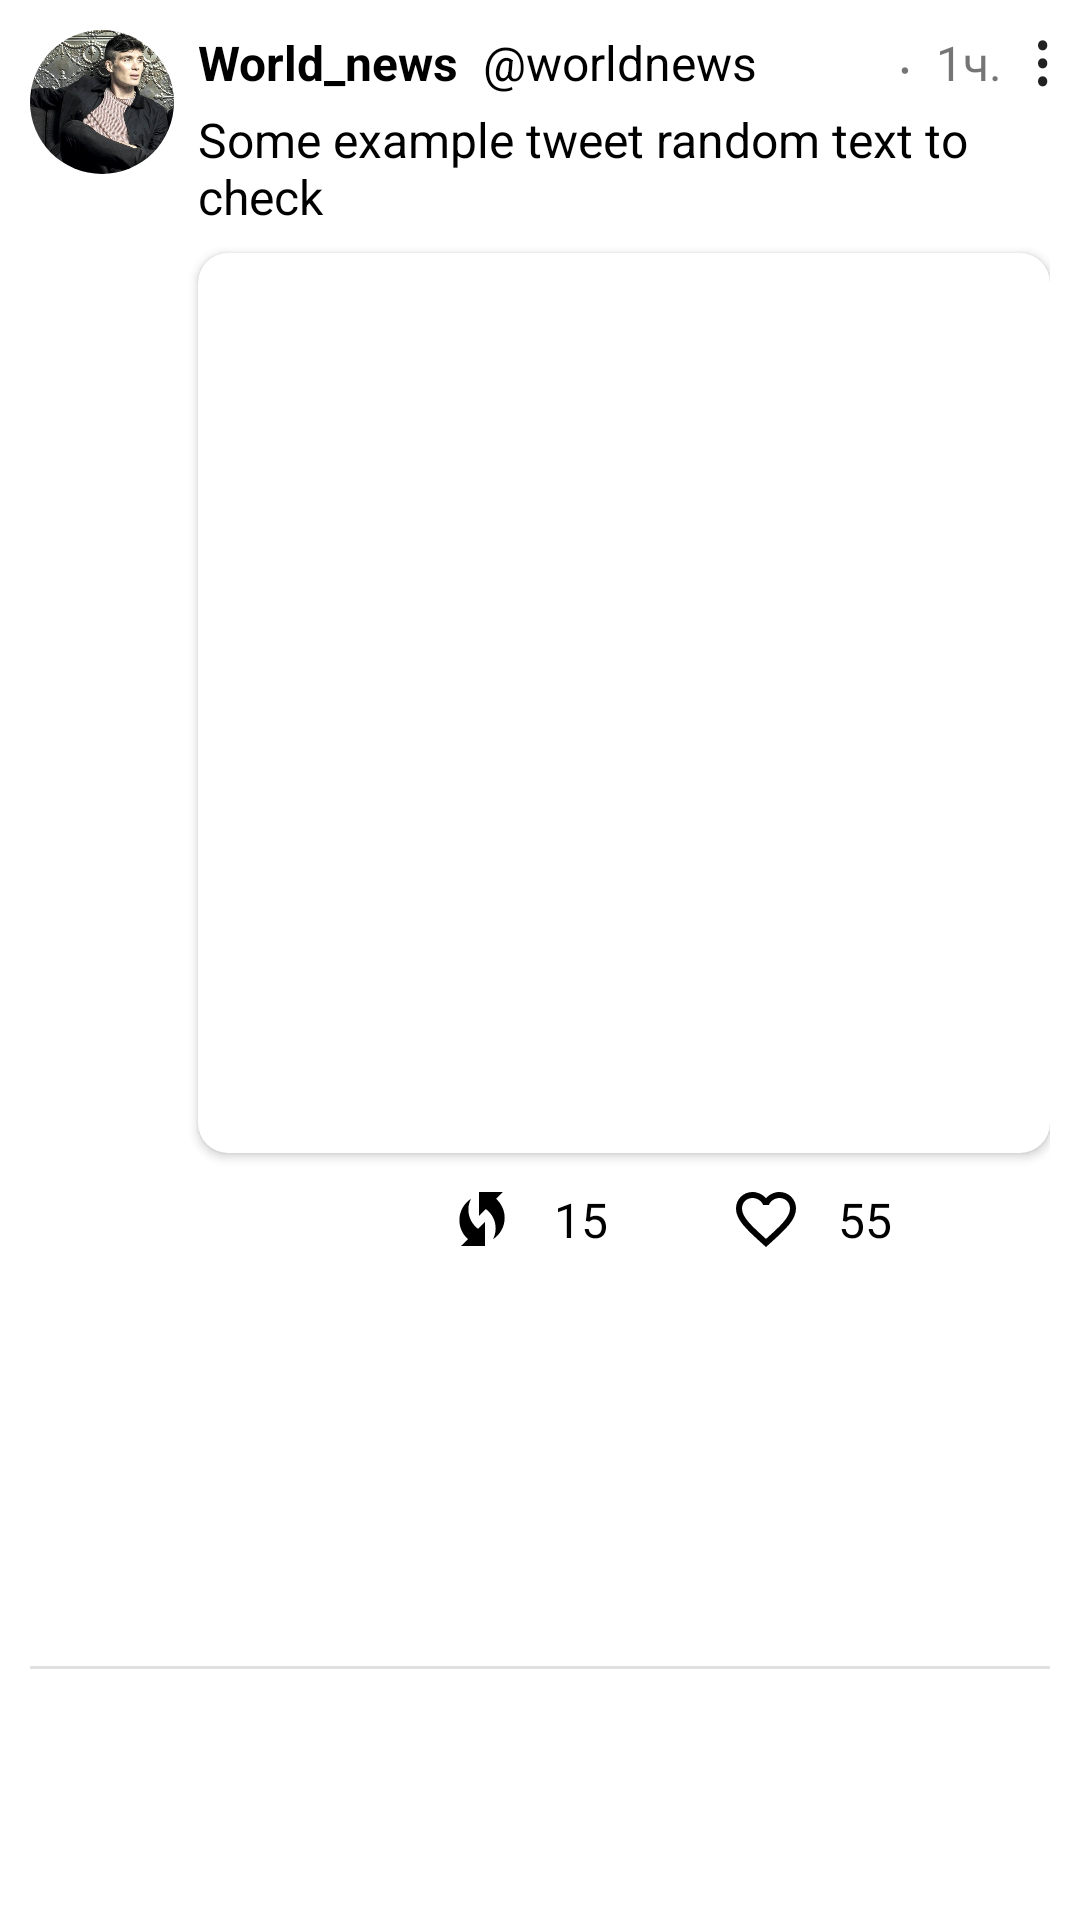

The Android layout XML behind this screen, and the referenced resources:
<!-- AndroidManifest.xml: application theme Theme.Twitter -->
<!-- res/layout/tweet_card.xml -->
<?xml version="1.0" encoding="utf-8"?>
<androidx.constraintlayout.widget.ConstraintLayout xmlns:android="http://schemas.android.com/apk/res/android"
    xmlns:app="http://schemas.android.com/apk/res-auto"
    xmlns:tools="http://schemas.android.com/tools"
    android:layout_width="match_parent"
    android:layout_height="wrap_content"
    android:padding="10dp">

    <androidx.cardview.widget.CardView
        android:id="@+id/cardView"
        android:layout_width="48dp"
        android:layout_height="48dp"
        android:layout_gravity="center"
        app:cardCornerRadius="250dp"
        app:cardElevation="0dp"
        app:layout_constraintStart_toStartOf="parent"
        app:layout_constraintTop_toTopOf="parent">

        <ImageView
            android:id="@+id/sender_avatar"
            android:layout_width="match_parent"
            android:layout_height="match_parent"
            android:scaleType="centerCrop"
            app:srcCompat="@drawable/avatar_picture" />
    </androidx.cardview.widget.CardView>

    <TextView
        android:id="@+id/sender_name"
        android:layout_width="wrap_content"
        android:layout_height="wrap_content"
        android:layout_marginStart="@dimen/dimen_small"
        android:text="@string/name_example"
        android:textColor="@color/black"
        android:textSize="16sp"
        android:textStyle="bold"
        app:layout_constraintStart_toEndOf="@+id/cardView"
        app:layout_constraintTop_toTopOf="parent" />

    <TextView
        android:id="@+id/sender_nick_name"
        android:layout_width="wrap_content"
        android:layout_height="wrap_content"
        android:layout_marginStart="@dimen/dimen_small"
        android:text="@string/nickname_example"
        android:textColor="@color/black"
        android:textSize="16sp"
        app:layout_constraintStart_toEndOf="@+id/sender_name"
        app:layout_constraintTop_toTopOf="parent" />

    <TextView
        android:id="@+id/textView7"
        android:layout_width="wrap_content"
        android:layout_height="wrap_content"
        android:layout_marginEnd="1dp"
        android:gravity="center"
        android:rotation="90"
        android:text="@string/point_divider"
        android:textAlignment="center"
        android:textSize="20sp"
        app:layout_constraintEnd_toStartOf="@+id/timeText"
        app:layout_constraintTop_toTopOf="parent" />

    <TextView
        android:id="@+id/timeText"
        android:layout_width="wrap_content"
        android:layout_height="wrap_content"
        android:layout_marginEnd="@dimen/dimen_normal"
        android:text="@string/example_time"
        android:textSize="16sp"
        app:layout_constraintEnd_toEndOf="@+id/tweetMenuText"
        app:layout_constraintTop_toTopOf="parent" />

    <TextView
        android:id="@+id/tweetText"
        android:layout_width="0dp"
        android:layout_height="wrap_content"
        android:layout_marginStart="@dimen/dimen_small"
        android:layout_marginTop="@dimen/dimen_very_small"
        android:text="@string/some_example_tweet_random_text_to_check"
        android:textColor="@color/black"
        android:textSize="16sp"
        android:textStyle="normal"
        app:layout_constraintEnd_toEndOf="parent"
        app:layout_constraintStart_toEndOf="@+id/cardView"
        app:layout_constraintTop_toBottomOf="@+id/sender_name" />

    <androidx.cardview.widget.CardView
        android:id="@+id/tweet_picture_iv"
        android:layout_width="0dp"
        android:layout_height="wrap_content"
        android:layout_marginStart="@dimen/dimen_small"
        android:layout_marginTop="@dimen/dimen_small"
        app:cardCornerRadius="10dp"
        app:layout_constraintEnd_toEndOf="parent"
        app:layout_constraintStart_toEndOf="@+id/cardView"
        app:layout_constraintTop_toBottomOf="@+id/tweetText">

        <ImageView
            android:id="@+id/tweetImage"
            android:layout_width="match_parent"
            android:layout_height="300dp"
            android:scaleType="centerCrop"
            tools:srcCompat="@tools:sample/avatars" />
    </androidx.cardview.widget.CardView>

    <TextView
        android:id="@+id/tweetMenuText"
        android:layout_width="wrap_content"
        android:layout_height="wrap_content"
        android:rotation="270"
        android:text="@string/menu_three_points"
        android:textAppearance="@style/TextAppearance.AppCompat.Body2"
        android:textSize="20sp"
        android:textStyle="bold"
        app:layout_constraintBottom_toBottomOf="@+id/timeText"
        app:layout_constraintEnd_toEndOf="parent"
        app:layout_constraintTop_toTopOf="parent" />

    <ImageButton
        android:id="@+id/commentButton"
        android:layout_width="wrap_content"
        android:layout_height="wrap_content"
        android:backgroundTint="@android:color/transparent"
        android:contentDescription="@string/comment"
        app:layout_constraintBottom_toTopOf="@+id/divider5"
        app:layout_constraintEnd_toStartOf="@+id/rtButton"
        app:layout_constraintHorizontal_chainStyle="spread_inside"
        app:layout_constraintStart_toStartOf="@+id/tweet_picture_iv"
        app:layout_constraintTop_toBottomOf="@+id/tweet_picture_iv"
        app:srcCompat="@drawable/ic_outline_mode_comment_24" />


    <ImageButton
        android:id="@+id/rtButton"
        android:layout_width="wrap_content"
        android:layout_height="wrap_content"
        android:backgroundTint="@android:color/transparent"
        app:layout_constraintBottom_toTopOf="@+id/divider5"
        app:layout_constraintEnd_toStartOf="@+id/favButton"
        app:layout_constraintHorizontal_bias="0.5"
        app:layout_constraintStart_toEndOf="@+id/commentButton"
        app:layout_constraintTop_toBottomOf="@+id/tweet_picture_iv"
        app:layout_constraintVertical_bias="0.0"
        app:srcCompat="@drawable/retweet"
        android:contentDescription="@string/retweet_button" />

    <TextView
        android:id="@+id/rtText"
        android:layout_width="wrap_content"
        android:layout_height="wrap_content"
        android:text="@string/_15"
        android:textSize="16sp"
        android:textColor="@color/black"
        app:layout_constraintBottom_toBottomOf="@+id/rtButton"
        app:layout_constraintStart_toEndOf="@+id/rtButton"
        app:layout_constraintTop_toTopOf="@+id/rtButton" />

    <ImageButton
        android:id="@+id/favButton"
        android:layout_width="wrap_content"
        android:layout_height="wrap_content"
        android:backgroundTint="@android:color/transparent"
        app:layout_constraintBottom_toTopOf="@+id/divider5"
        app:layout_constraintEnd_toStartOf="@+id/shareButton"
        app:layout_constraintHorizontal_bias="0.5"
        app:layout_constraintStart_toEndOf="@+id/rtButton"
        app:layout_constraintTop_toBottomOf="@+id/tweet_picture_iv"
        app:layout_constraintVertical_bias="0.0"
        app:srcCompat="@drawable/ic_baseline_favorite_border_24"
        android:contentDescription="@string/like_button" />

    <TextView
        android:id="@+id/favText"
        android:layout_width="wrap_content"
        android:layout_height="wrap_content"
        android:text="@string/_55"
        android:textSize="16sp"
        android:textColor="@color/black"
        app:layout_constraintBottom_toBottomOf="@+id/favButton"
        app:layout_constraintStart_toEndOf="@+id/favButton"
        app:layout_constraintTop_toTopOf="@+id/favButton" />

    <ImageButton
        android:id="@+id/shareButton"
        android:layout_width="wrap_content"
        android:layout_height="wrap_content"
        android:backgroundTint="@android:color/transparent"
        app:layout_constraintBottom_toTopOf="@+id/divider5"
        app:layout_constraintEnd_toEndOf="@+id/tweet_picture_iv"
        app:layout_constraintStart_toEndOf="@+id/favButton"
        app:layout_constraintTop_toBottomOf="@+id/tweet_picture_iv"
        app:layout_constraintVertical_bias="0.0"
        app:srcCompat="@drawable/ic_baseline_share_24" />

    <View
        android:id="@+id/divider5"
        android:layout_width="match_parent"
        android:layout_height="1dp"
        android:layout_marginTop="4dp"
        android:background="?android:attr/listDivider"
        app:layout_constraintBottom_toBottomOf="parent"
        app:layout_constraintEnd_toEndOf="parent"
        app:layout_constraintStart_toStartOf="parent"
        app:layout_constraintTop_toBottomOf="@id/commentButton" />

</androidx.constraintlayout.widget.ConstraintLayout>
<!-- resources referenced by this layout -->
<resources>
  <color name="black">#FF000000</color>
  <dimen name="dimen_normal">16dp</dimen>
  <dimen name="dimen_small">8dp</dimen>
  <dimen name="dimen_very_small">4dp</dimen>
  <!-- drawable avatar_picture: webp bitmap (drawable, 152946 bytes) -->
  <!-- drawable ic_baseline_favorite_border_24 (drawable) -->
  <vector android:height="24dp"
      android:viewportHeight="24"
      android:viewportWidth="24"
      android:width="24dp"
      xmlns:android="http://schemas.android.com/apk/res/android">
      <path
          android:fillColor="@android:color/black"
          android:pathData="M16.5,3c-1.74,0 -3.41,0.81 -4.5,2.09C10.91,3.81 9.24,3 7.5,3 4.42,3 2,5.42 2,8.5c0,3.78 3.4,6.86 8.55,11.54L12,21.35l1.45,-1.32C18.6,15.36 22,12.28 22,8.5 22,5.42 19.58,3 16.5,3zM12.1,18.55l-0.1,0.1 -0.1,-0.1C7.14,14.24 4,11.39 4,8.5 4,6.5 5.5,5 7.5,5c1.54,0 3.04,0.99 3.57,2.36h1.87C13.46,5.99 14.96,5 16.5,5c2,0 3.5,1.5 3.5,3.5 0,2.89 -3.14,5.74 -7.9,10.05z" />
  </vector>
  <!-- drawable retweet (drawable) -->
  <vector android:height="24dp"
      android:viewportHeight="24"
      android:viewportWidth="24"
      android:width="24dp"
      xmlns:android="http://schemas.android.com/apk/res/android">
      <path
          android:fillColor="@android:color/black"
          android:pathData="M16.71,5.29L19,3h-8v8l2.3,-2.3c1.97,1.46 3.25,3.78 3.25,6.42c0,1.31 -0.32,2.54 -0.88,3.63c2.33,-1.52 3.88,-4.14 3.88,-7.13C19.55,9.1 18.44,6.85 16.71,5.29z" />
      <path
          android:fillColor="@android:color/black"
          android:pathData="M7.46,8.88c0,-1.31 0.32,-2.54 0.88,-3.63C6,6.77 4.46,9.39 4.46,12.38c0,2.52 1.1,4.77 2.84,6.33L5,21h8v-8l-2.3,2.3C8.74,13.84 7.46,11.52 7.46,8.88z" />
  </vector>
  <string name="_15">15</string>
  <string name="_55">55</string>
  <string name="comment">comment</string>
  <string name="example_time">1ч.</string>
  <string name="like_button">like button</string>
  <string name="menu_three_points">...</string>
  <string name="name_example">World_news</string>
  <string name="nickname_example">\u0040worldnews</string>
  <string name="point_divider">.</string>
  <string name="retweet_button">retweet button</string>
  <string name="some_example_tweet_random_text_to_check">Some example tweet random text to check</string>
  <style name="Theme.Twitter" parent="Theme.MaterialComponents.DayNight.NoActionBar">
          
          <item name="colorPrimary">@color/purple_500</item>
          <item name="colorPrimaryVariant">@color/purple_700</item>
          <item name="colorOnPrimary">@color/white</item>
          
          <item name="colorSecondary">@color/teal_200</item>
          <item name="colorSecondaryVariant">@color/teal_700</item>
          <item name="colorOnSecondary">@color/black</item>
          
          <item name="android:statusBarColor" tools:targetApi="l">?attr/colorPrimaryVariant</item>
          
      </style>
  <color name="purple_500">#FF6200EE</color>
  <color name="purple_700">#FF3700B3</color>
  <color name="white">#FFFFFFFF</color>
  <color name="teal_200">#FF03DAC5</color>
  <color name="teal_700">#FF018786</color>
</resources>
